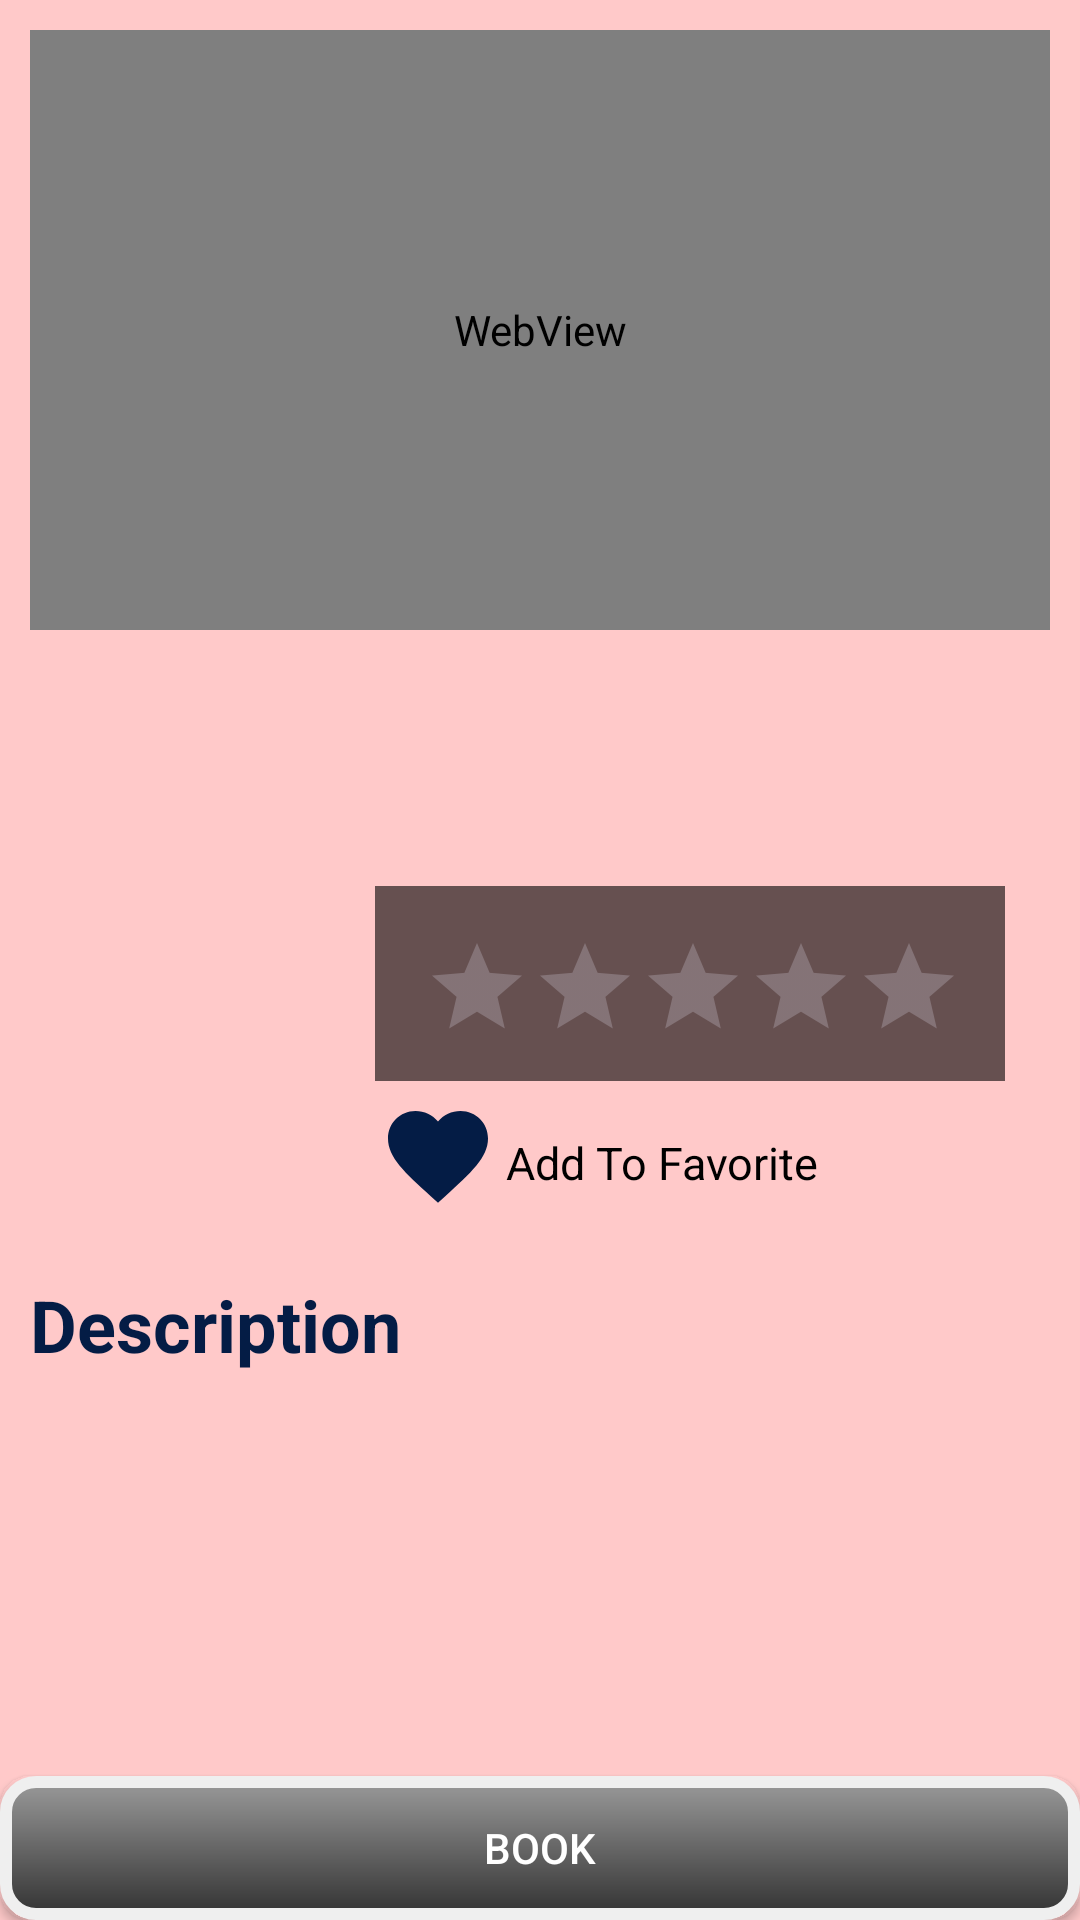

Write the Android layout XML for this screen, with the resource values it uses.
<!-- AndroidManifest.xml: application theme Theme.MyCinema -->
<!-- res/layout/activity_detail.xml -->
<?xml version="1.0" encoding="utf-8"?>
<RelativeLayout xmlns:android="http://schemas.android.com/apk/res/android"
    android:id="@+id/parent"
    android:layout_width="match_parent"
    android:layout_height="match_parent"
    android:background="#FFC9C9">

    <ScrollView
        android:layout_width="wrap_content"
        android:layout_height="match_parent">

        <RelativeLayout
            android:layout_width="match_parent"
            android:layout_height="match_parent">

            <WebView
                android:id="@+id/movieTrailer"
                android:layout_width="match_parent"
                android:layout_height="200dp"
                android:layout_alignParentTop="true"
                android:layout_marginStart="10dp"
                android:layout_marginTop="10dp"
                android:layout_marginEnd="10dp" />

            <ImageView
                android:id="@+id/movieImage"
                android:layout_width="160dp"
                android:layout_height="230dp"
                android:layout_below="@+id/movieTrailer"
                android:layout_marginStart="10dp"
                android:layout_marginTop="-30dp"
                android:scaleType="fitCenter" />

            <TextView
                android:id="@+id/movieName"
                android:layout_width="250dp"
                android:layout_height="wrap_content"
                android:layout_below="@+id/movieTrailer"
                android:layout_alignParentEnd="true"
                android:layout_marginTop="20dp"
                android:padding="15dp"
                android:textColor="#041C45"
                android:textSize="24sp"
                android:textStyle="bold" />

            <RatingBar
                android:id="@+id/movieRating"
                style="?android:attr/ratingBarStyleIndicator"
                android:layout_width="210dp"
                android:layout_height="65dp"
                android:layout_below="@+id/movieName"
                android:layout_alignParentEnd="true"
                android:layout_marginTop="3dp"
                android:layout_marginEnd="25dp"
                android:background="#665050"
                android:isIndicator="true"
                android:numStars="5"
                android:padding="16dp"
                android:stepSize="0.1" />

            <ImageView
                android:id="@+id/addFavoriteButton"
                android:layout_width="wrap_content"
                android:layout_height="wrap_content"
                android:layout_below="@+id/movieRating"
                android:layout_alignParentEnd="true"
                android:layout_gravity="center_vertical"
                android:layout_marginHorizontal="5dp"
                android:layout_marginVertical="5dp"
                android:layout_marginTop="5dp"
                android:layout_marginEnd="194dp"
                android:background="@drawable/heart_shape" />

            <TextView
                android:layout_width="wrap_content"
                android:layout_height="wrap_content"
                android:layout_below="@+id/movieRating"
                android:layout_alignParentEnd="true"
                android:layout_marginTop="17dp"
                android:layout_marginEnd="87dp"
                android:text="Add To Favorite"
                android:textSize="15dp" />

            <TextView
                android:layout_width="match_parent"
                android:layout_height="match_parent"
                android:layout_below="@+id/movieImage"
                android:layout_marginStart="10dp"
                android:layout_marginTop="15dp"
                android:text="Description"
                android:textColor="#041C45"
                android:textSize="24sp"
                android:textStyle="bold" />
            <TextView
                android:id="@+id/movieDescription"
                android:layout_width="match_parent"
                android:layout_height="match_parent"
                android:layout_below="@+id/movieImage"
                android:layout_marginTop="38dp"
                android:padding="10dp"
                android:textColor="#041C45"
                android:textSize="18sp" />
        </RelativeLayout>
    </ScrollView>

    <androidx.appcompat.widget.AppCompatButton
        android:id="@+id/book"
        android:layout_width="match_parent"
        android:layout_height="wrap_content"
        android:layout_alignParentBottom="true"
        android:layout_centerHorizontal="true"
        android:layout_marginTop="10dp"
        android:background="@drawable/textcustom"
        android:onClick="book"
        android:text="Book"
        android:textColor="@color/white" />


</RelativeLayout>
<!-- resources referenced by this layout -->
<resources>
  <color name="white">#FFFFFFFF</color>
  <!-- drawable heart_shape (drawable) -->
  <?xml version="1.0" encoding="utf-8"?>
  <vector xmlns:android="http://schemas.android.com/apk/res/android"
      android:width="40dp"
      android:height="40dp"
      android:viewportWidth="24.0"
      android:viewportHeight="24.0">
      <path
          android:fillColor="#041C45"
          android:pathData="M12,21.35l-1.45,-1.32C5.4,15.36 2,12.28 2,8.5 2,5.42 4.42,3 7.5,3c1.74,
                            0 3.41,0.81 4.5,2.09C13.09,3.81 14.76,3 16.5,3 19.58,3 22,5.42 22,8.5c0,
                            3.78 -3.4,6.86 -8.55,11.54L12,21.35z"/>
  </vector>
  <!-- drawable textcustom (drawable) -->
  <?xml version="1.0" encoding="utf-8"?>
  <shape xmlns:android="http://schemas.android.com/apk/res/android">
  
      
      <gradient
          android:angle="90"
          android:endColor="#999999"
          android:startColor="#333333" />
  
      
      <stroke
          android:width="4dp"
          android:color="#EFEFEF" />
  
      
      <corners android:radius="10dp" />
  
      
      <padding
          android:bottom="10dp"
          android:left="10dp"
          android:right="10dp"
          android:top="10dp" />
  
  </shape>
  <style name="Theme.MyCinema" parent="Base.Theme.MyCinema" />
  <style name="Base.Theme.MyCinema" parent="Theme.Material3.Dark.NoActionBar">
          
          
          <item name="android:textColor">@color/black</item>
          <item name="colorPrimary">#FFC9C9</item>
      </style>
  <color name="black">#FF000000</color>
</resources>
